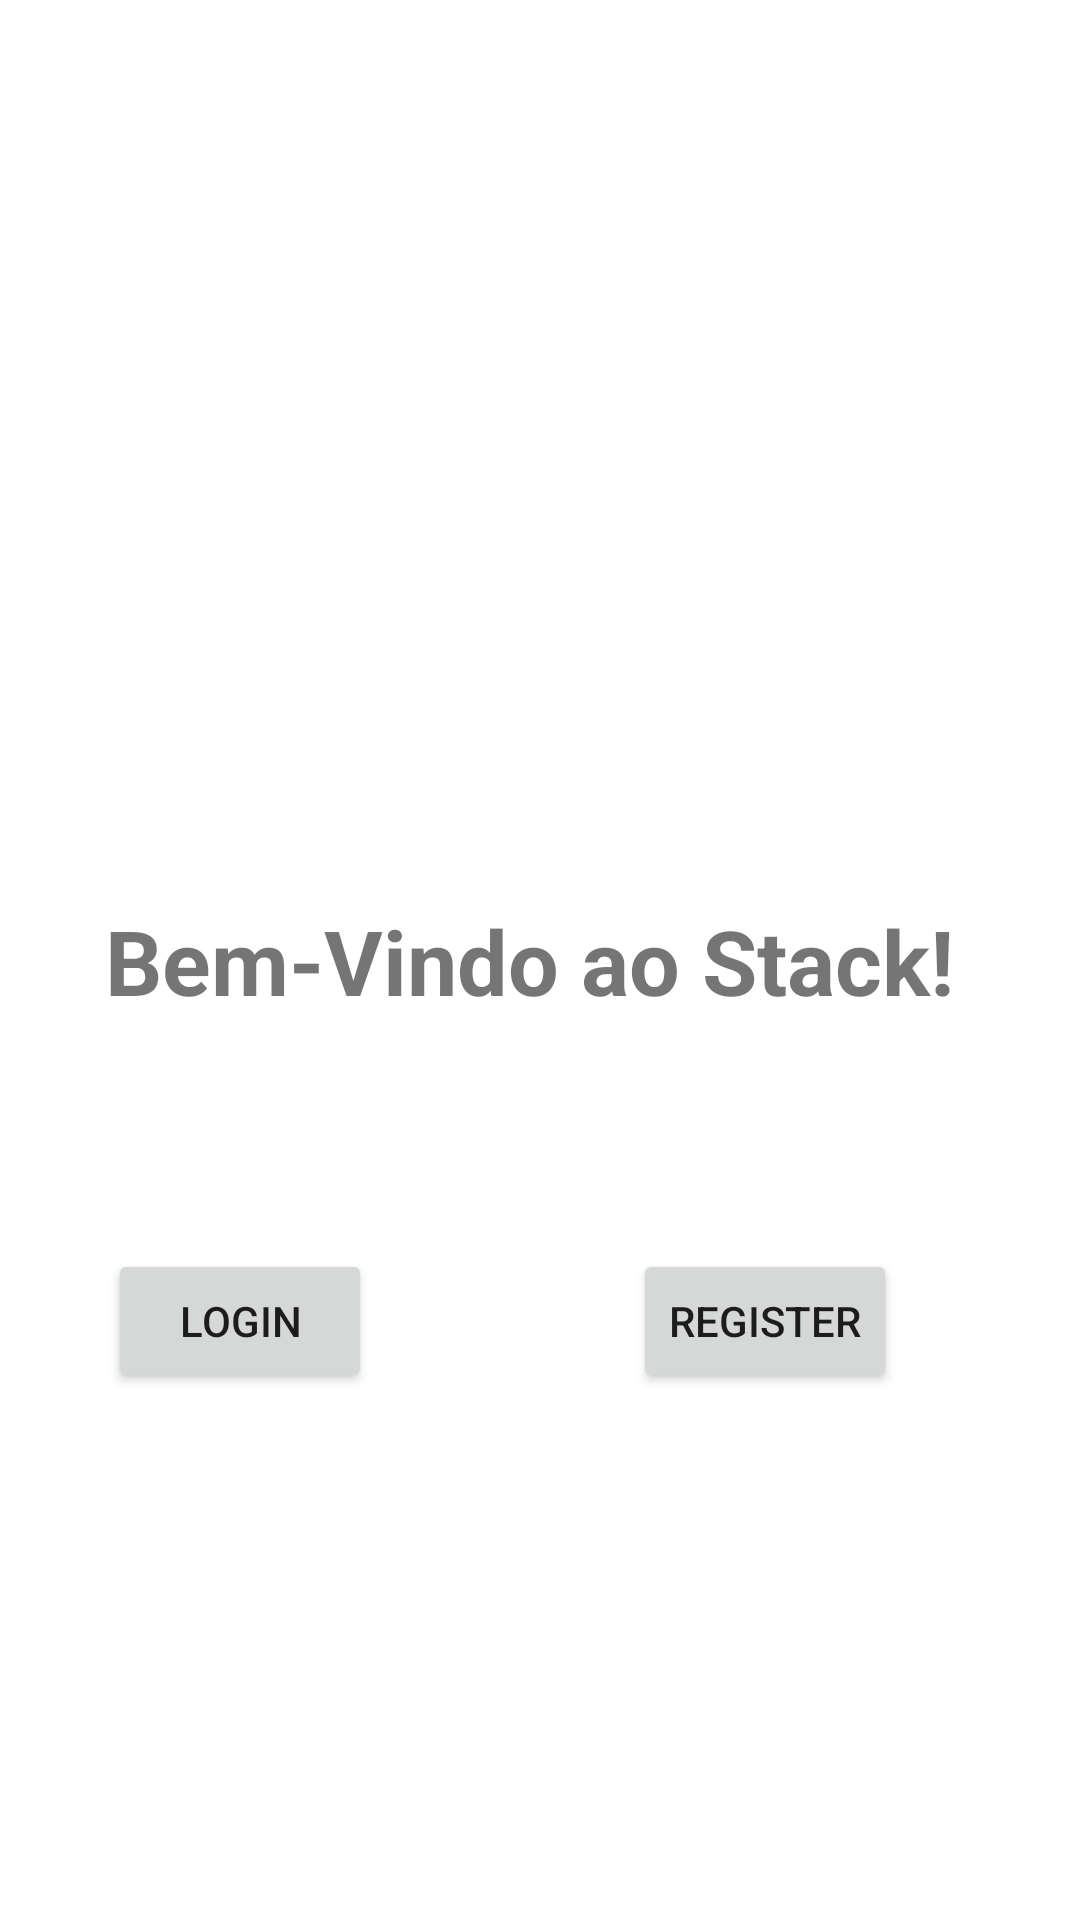

Layout XML and referenced resources for this Android screen:
<!-- AndroidManifest.xml: application theme Theme.Trabalho_Final -->
<!-- res/layout/fragment_profile.xml -->
<?xml version="1.0" encoding="utf-8"?>
<androidx.constraintlayout.widget.ConstraintLayout xmlns:android="http://schemas.android.com/apk/res/android"
    xmlns:app="http://schemas.android.com/apk/res-auto"
    xmlns:tools="http://schemas.android.com/tools"
    android:layout_width="match_parent"
    android:layout_height="match_parent"
    tools:context=".MainActivity">

    <TextView
        android:id="@+id/textView"
        android:layout_width="wrap_content"
        android:layout_height="wrap_content"
        android:text="Bem-Vindo ao Stack! "
        android:textSize="30sp"
        android:textStyle="bold"
        app:layout_constraintBottom_toBottomOf="parent"
        app:layout_constraintEnd_toEndOf="parent"
        app:layout_constraintHorizontal_bias="0.5"
        app:layout_constraintStart_toStartOf="parent"
        app:layout_constraintTop_toTopOf="parent" />

    <Button
        android:id="@+id/login"
        android:layout_width="wrap_content"
        android:layout_height="wrap_content"
        android:layout_marginTop="76dp"
        android:text="Login"
        app:layout_constraintEnd_toEndOf="parent"
        app:layout_constraintHorizontal_bias="0.132"
        app:layout_constraintStart_toStartOf="parent"
        app:layout_constraintTop_toBottomOf="@+id/textView" />

    <Button
        android:id="@+id/register"
        android:layout_width="wrap_content"
        android:layout_height="wrap_content"
        android:layout_marginTop="76dp"
        android:text="Register"
        app:layout_constraintEnd_toEndOf="parent"
        app:layout_constraintHorizontal_bias="0.776"
        app:layout_constraintStart_toStartOf="parent"
        app:layout_constraintTop_toBottomOf="@+id/textView" />

</androidx.constraintlayout.widget.ConstraintLayout>
<!-- resources referenced by this layout -->
<resources>
  <style name="Theme.Trabalho_Final" parent="Theme.MaterialComponents.DayNight.DarkActionBar">
          
          <item name="colorPrimary">@color/purple_500</item>
          <item name="colorPrimaryVariant">@color/purple_700</item>
          <item name="colorOnPrimary">@color/white</item>
          
          <item name="colorSecondary">@color/teal_200</item>
          <item name="colorSecondaryVariant">@color/teal_700</item>
          <item name="colorOnSecondary">@color/black</item>
          
          <item name="android:statusBarColor" tools:targetApi="l">?attr/colorPrimaryVariant</item>
          
      </style>
  <!-- not gathered from this repository: default colours our renderer supplied (Android Studio template values) -->
  <color name="purple_500">#FF6200EE</color>
  <color name="purple_700">#FF3700B3</color>
  <color name="teal_200">#FF03DAC5</color>
  <color name="teal_700">#FF018786</color>
  <color name="black">#FF000000</color>
  <color name="white">#FFFFFFFF</color>
</resources>
